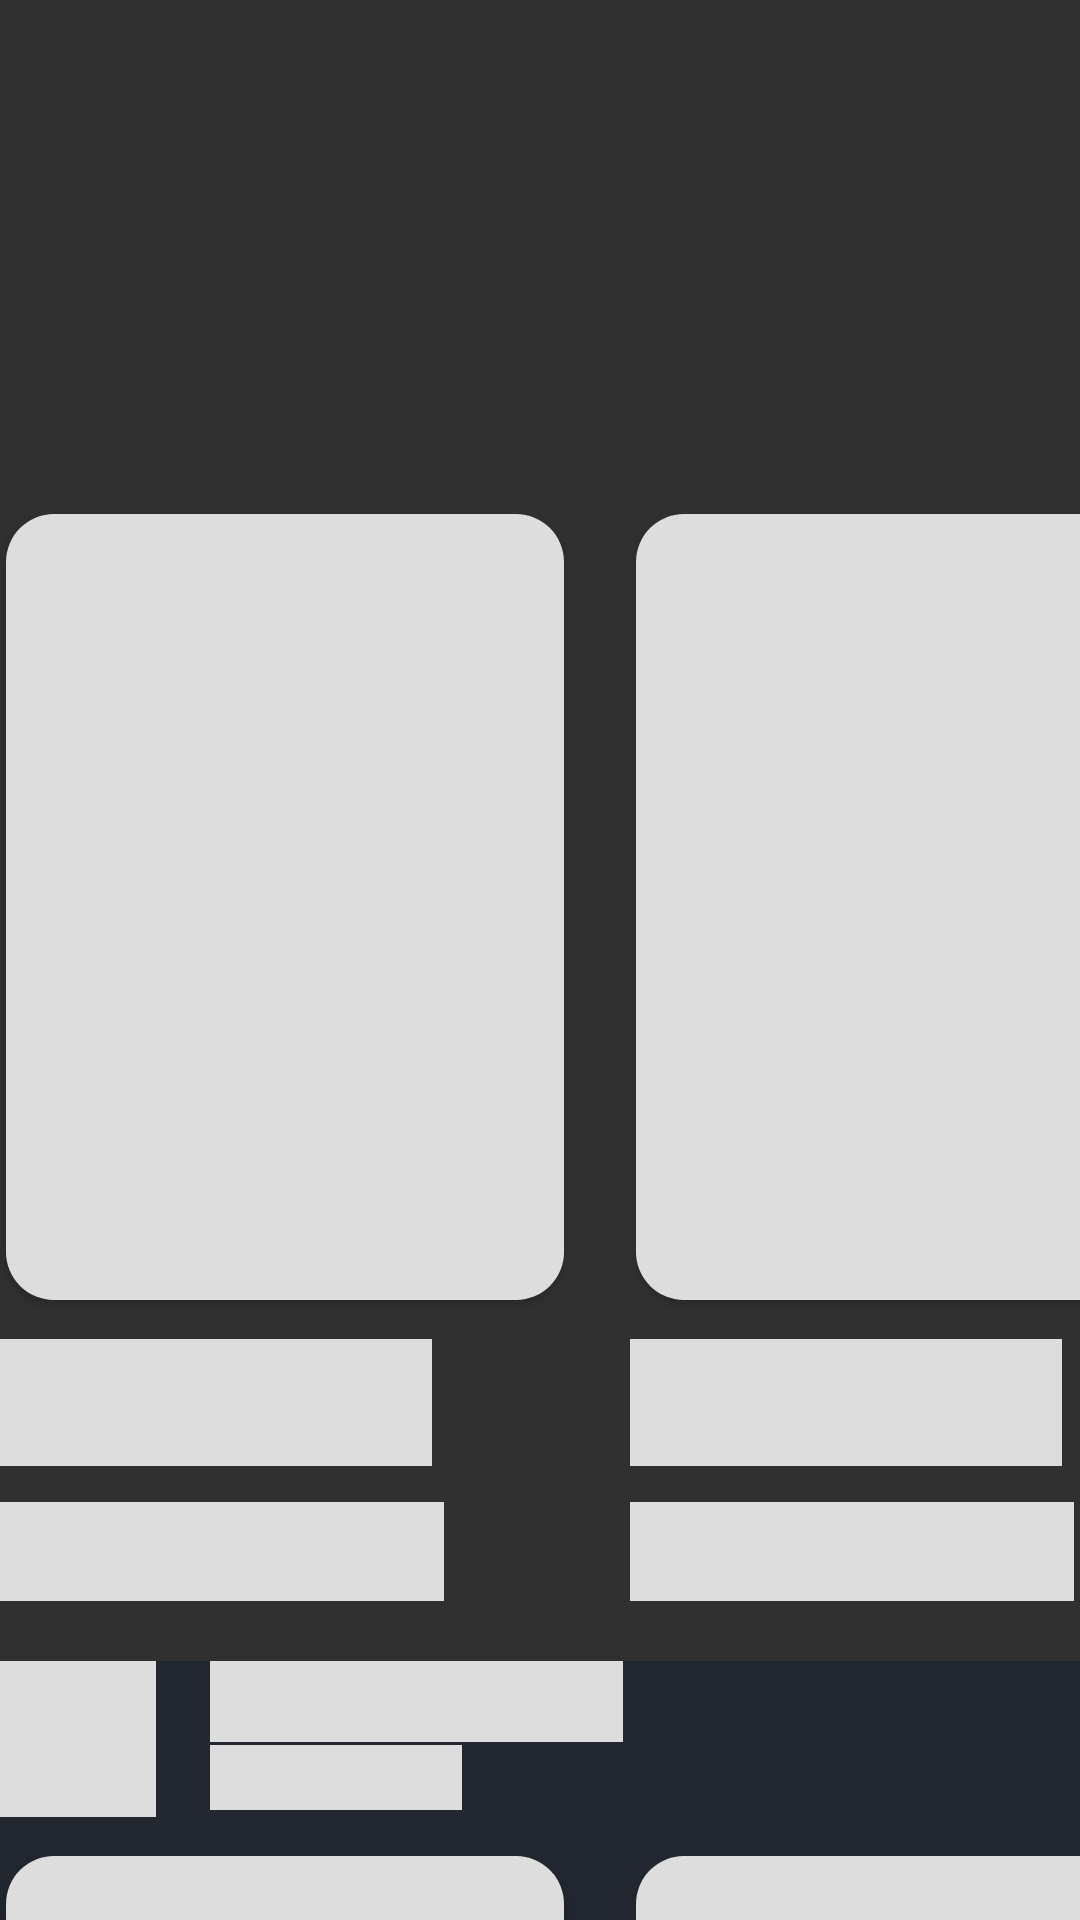

Reconstruct the res/layout file that produces this screen, plus the resources it refers to.
<!-- AndroidManifest.xml: application theme Theme.AppCompat.NoActionBar -->
<!-- res/layout/data_loading_placeholder.xml -->
<?xml version="1.0" encoding="utf-8"?>
<LinearLayout
    xmlns:android="http://schemas.android.com/apk/res/android" android:layout_width="match_parent"
    android:layout_height="match_parent"
    android:orientation="vertical"
    android:layout_marginLeft="20dp">
    <TextView
        android:id="@+id/tvChannels"
        android:layout_width="wrap_content"
        android:layout_height="wrap_content"
        android:layout_marginTop="56dp"
        android:text=""
        android:textColor="@color/background_shimmer"
        android:background="@color/background_shimmer"        android:textSize="30dp"/>
    <TextView
        android:id="@+id/textView"
        android:layout_width="wrap_content"
        android:layout_height="wrap_content"
        android:layout_below="@+id/tvChannels"
        android:text=""
        android:letterSpacing="0.1"
        android:layout_marginTop="30dp"
        android:textColor="@color/background_shimmer"
        android:background="@color/background_shimmer"
        android:textSize="20sp"/>
    <LinearLayout
        android:layout_width="wrap_content"
        android:layout_height="wrap_content"
        android:layout_marginTop="15dp"
        android:orientation="horizontal">
        <include layout="@layout/newepisode_placeholder_layout"/>
        <include layout="@layout/newepisode_placeholder_layout"/>
    </LinearLayout>

    <include layout="@layout/item_header_placeholder_layout"/>

    <LinearLayout
        android:layout_width="wrap_content"
        android:layout_height="wrap_content"
        android:orientation="horizontal">
        <include layout="@layout/channels_placeholder"/>
        <include layout="@layout/channels_placeholder"/>
    </LinearLayout>
    <include layout="@layout/item_header_placeholder_layout"/>

    <LinearLayout
        android:layout_width="wrap_content"
        android:layout_height="wrap_content"
        android:orientation="horizontal">
        <include layout="@layout/channels_placeholder"/>
        <include layout="@layout/channels_placeholder"/>
    </LinearLayout>
    <include layout="@layout/item_header_placeholder_layout"/>

    <LinearLayout
        android:layout_width="wrap_content"
        android:layout_height="wrap_content"
        android:orientation="horizontal">
        <include layout="@layout/channels_placeholder"/>
        <include layout="@layout/channels_placeholder"/>
    </LinearLayout>
</LinearLayout>
<!-- res/layout/newepisode_placeholder_layout.xml (included above) -->
<?xml version="1.0" encoding="utf-8"?>
<LinearLayout xmlns:android="http://schemas.android.com/apk/res/android"
    android:layout_width="210dp"
    android:layout_height="wrap_content"
    xmlns:card_view="http://schemas.android.com/tools"
    android:orientation="vertical"
    android:id="@+id/llCard"
    xmlns:app="http://schemas.android.com/apk/res-auto">

    <androidx.cardview.widget.CardView
        android:id="@+id/cardview"
        android:layout_width="match_parent"
        android:layout_height="268dp"
        card_view:cardCornerRadius="16dp"
        app:cardPreventCornerOverlap="false"
        app:cardUseCompatPadding="true"
        android:layout_marginRight="20dp"
        android:padding="8dp"
        >

        <ImageView
            android:id="@+id/image"
            android:layout_width="match_parent"
            android:layout_height="match_parent"
            android:scaleType="fitXY"
            android:background="@color/background_shimmer"
            android:adjustViewBounds="true"
            />

    </androidx.cardview.widget.CardView>
    <TextView
        android:id="@+id/tvheader"
        android:layout_width="wrap_content"
        android:layout_height="wrap_content"
        android:layout_marginTop="10dp"
        android:maxWidth="144dp"
        android:layout_marginBottom="12dp"
        android:text="The Cure for Loneliness"
        android:letterSpacing="0.1"
        android:textColor="@color/background_shimmer"
        android:background="@color/background_shimmer"
        android:textSize="17sp"
        card_view:targetApi="lollipop" />
    <TextView
        android:id="@+id/tvChannels"
        android:layout_width="wrap_content"
        android:layout_height="wrap_content"
        android:maxWidth="148dp"
        android:text="MINDVALLEY MENTORING"
        android:textAllCaps="true"
        android:letterSpacing="0.1"
        android:textColor="@color/background_shimmer"
        android:background="@color/background_shimmer"
        android:textSize="13sp"
        card_view:targetApi="lollipop" />




</LinearLayout>
<!-- res/layout/item_header_placeholder_layout.xml (included above) -->
<?xml version="1.0" encoding="utf-8"?>
<LinearLayout xmlns:android="http://schemas.android.com/apk/res/android"
    xmlns:tools="http://schemas.android.com/tools"
    android:layout_width="match_parent"
    android:layout_height="wrap_content"
    android:id="@+id/llLinearLayout"
    android:clickable="true"
    android:layout_marginTop="20dp"
    android:orientation="vertical" >

    <RelativeLayout
        android:layout_width="match_parent"
        android:layout_height="wrap_content"
        android:background="@color/background"
        android:orientation="vertical"
        android:paddingBottom="10dp"
         >

        <LinearLayout
            android:layout_width="match_parent"
            android:layout_height="wrap_content"
            android:orientation="horizontal"
>

            <ImageView
                android:id="@+id/image"
                android:layout_width="52dp"
                android:layout_height="52dp"
                android:background="@color/background_shimmer"
                android:scaleType="fitCenter" >
            </ImageView>

            <LinearLayout
                android:layout_width="match_parent"
                android:layout_height="wrap_content"
                android:orientation="vertical"
                android:layout_marginLeft="18dp" >


                    <TextView
                        android:id="@+id/tvTitle"
                        android:layout_width="wrap_content"
                        android:layout_height="wrap_content"
                        android:textSize="20sp"
                        android:textStyle="bold"
                        android:visibility="visible"
                        android:letterSpacing="0.01"
                        android:background="@color/background_shimmer"
                        android:textColor="@color/background_shimmer"
                        android:text="Testing testing"
                        tools:targetApi="lollipop" />



                <TextView
                    android:id="@+id/tvCount"
                    android:layout_width="wrap_content"
                    android:layout_height="wrap_content"
                    android:layout_marginTop="1dp"
                    android:background="@color/background_shimmer"
                    android:textColor="@color/background_shimmer"                    android:text="dfghjkhgfd"
                    android:letterSpacing="0.05"
                    android:textSize="16sp"
                    tools:targetApi="lollipop" />
            </LinearLayout>
        </LinearLayout>


    </RelativeLayout>




</LinearLayout>
<!-- res/layout/channels_placeholder.xml (included above) -->
<?xml version="1.0" encoding="utf-8"?>
<LinearLayout xmlns:android="http://schemas.android.com/apk/res/android"
    android:layout_width="210dp"
    android:layout_height="wrap_content"
    xmlns:card_view="http://schemas.android.com/tools"
    android:orientation="vertical"
    android:id="@+id/llCard"
    android:background="@color/background"
    xmlns:app="http://schemas.android.com/apk/res-auto">

    <androidx.cardview.widget.CardView
        android:id="@+id/cardview"
        android:layout_width="match_parent"
        android:layout_height="288dp"
        card_view:cardCornerRadius="16dp"
        app:cardPreventCornerOverlap="false"
        app:cardUseCompatPadding="true"
        android:layout_marginRight="20dp"
        android:padding="8dp"
        >

        <ImageView
            android:id="@+id/image"
            android:layout_width="match_parent"
            android:layout_height="match_parent"
           android:scaleType="fitXY"
            android:background="@color/background_shimmer"
            android:adjustViewBounds="true"
        />

    </androidx.cardview.widget.CardView>
    <TextView
        android:id="@+id/tvheader"
        android:layout_width="wrap_content"
        android:layout_height="wrap_content"
        android:layout_marginTop="10dp"
        android:maxWidth="144dp"
        android:layout_marginBottom="12dp"
        android:text=""
        android:background="@color/background_shimmer"
        android:textColor="@color/background_shimmer"
        android:textSize="17sp"/>



</LinearLayout>
<!-- resources referenced by this layout -->
<resources>
  <color name="background">#23272F</color>
  <color name="background_shimmer">#dddddd</color>
</resources>
